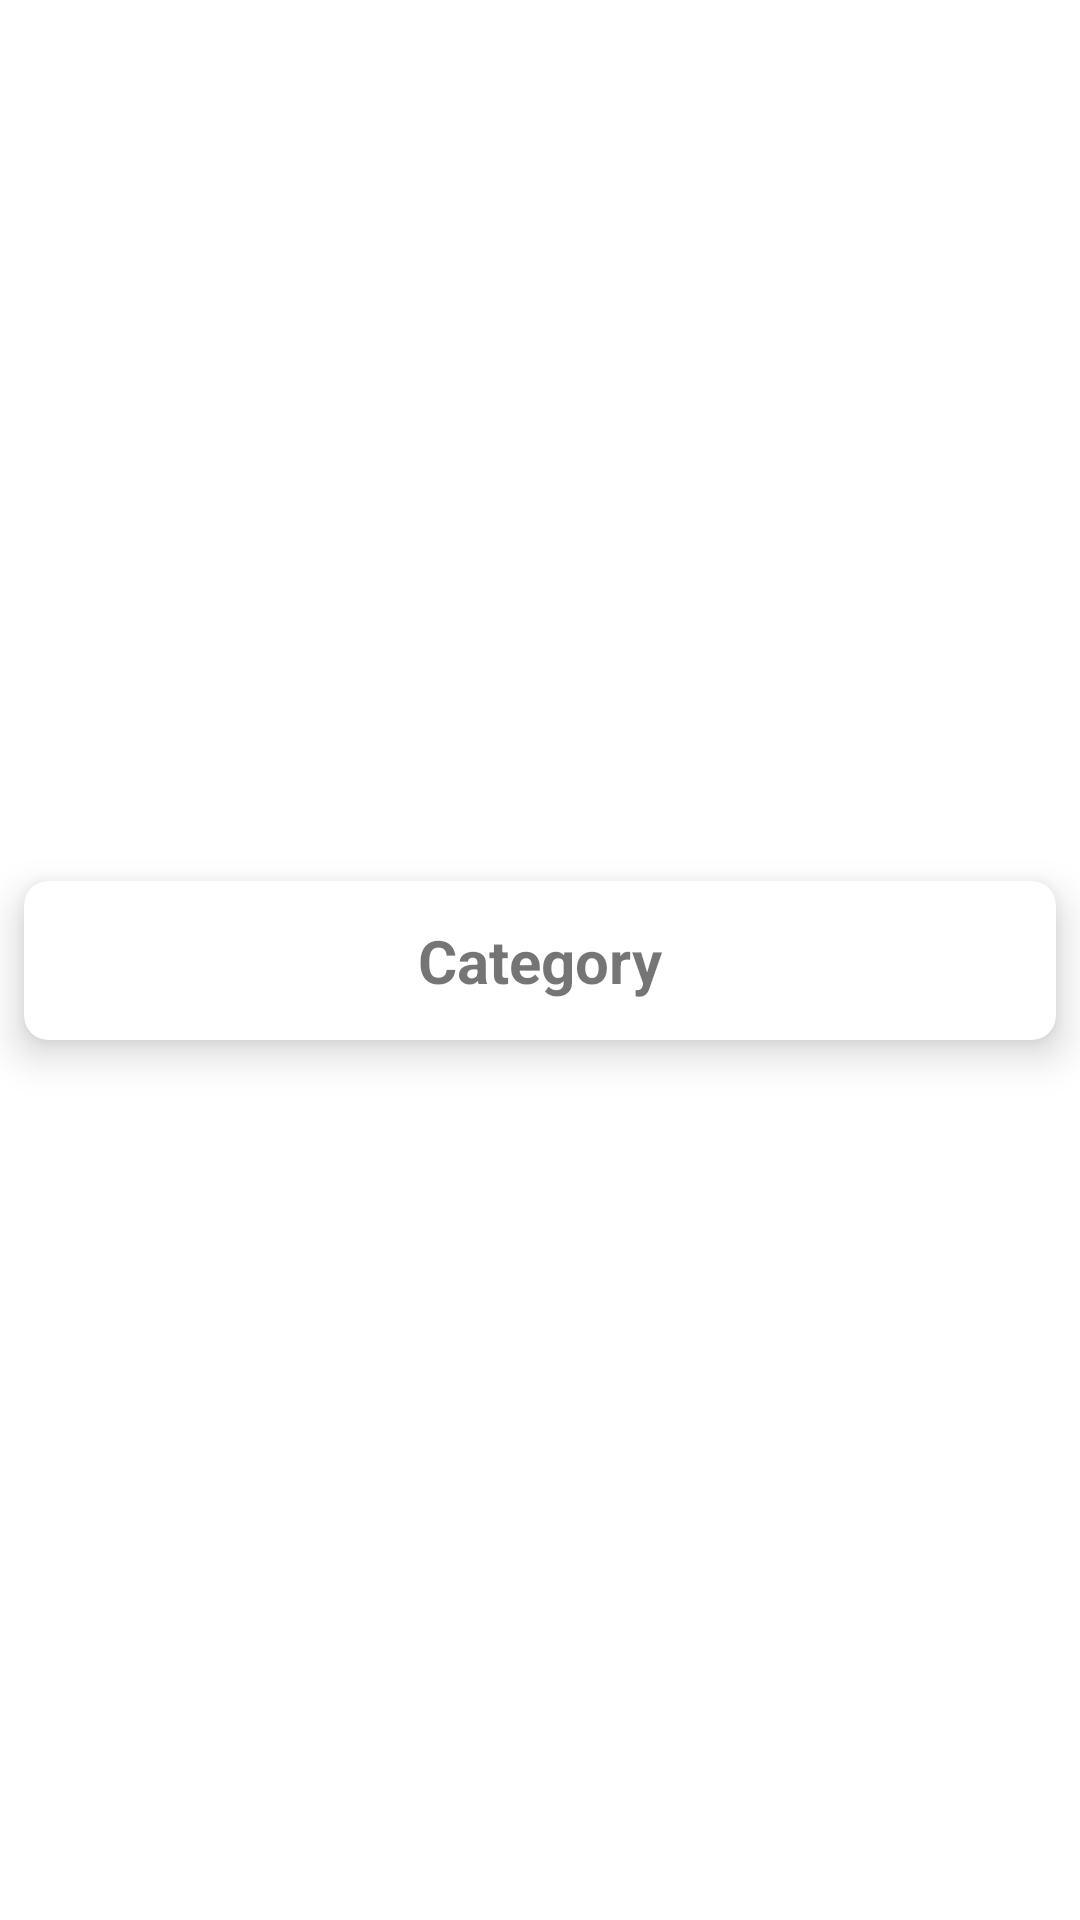

Here is an Android app screen rendered from its layout file. Give the layout XML and the strings, colors and styles it references.
<!-- AndroidManifest.xml: application theme Theme.AndroidProgrammingChallenge -->
<!-- res/layout/category_view.xml -->
<?xml version="1.0" encoding="utf-8"?>
<androidx.constraintlayout.widget.ConstraintLayout xmlns:android="http://schemas.android.com/apk/res/android"
    xmlns:app="http://schemas.android.com/apk/res-auto"
    android:layout_width="wrap_content"
    android:layout_height="wrap_content">

    <androidx.cardview.widget.CardView
        android:id="@+id/categoryCardView"
        android:layout_width="match_parent"
        android:layout_height="wrap_content"
        android:layout_marginStart="8dp"
        android:layout_marginTop="8dp"
        android:layout_marginEnd="8dp"
        android:layout_marginBottom="8dp"
        app:cardCornerRadius="8dp"
        app:cardElevation="8dp"
        app:contentPadding="5dp"
        app:layout_constraintBottom_toBottomOf="parent"
        app:layout_constraintEnd_toEndOf="parent"
        app:layout_constraintStart_toStartOf="parent"
        app:layout_constraintTop_toTopOf="parent">

        <androidx.constraintlayout.widget.ConstraintLayout
            android:layout_width="match_parent"
            android:layout_height="match_parent">

            <TextView
                android:id="@+id/categoryName"
                android:layout_width="wrap_content"
                android:layout_height="wrap_content"
                android:layout_marginStart="8dp"
                android:layout_marginTop="8dp"
                android:layout_marginEnd="8dp"
                android:layout_marginBottom="8dp"
                android:text="@string/category"
                android:textSize="20sp"
                android:textStyle="bold"
                app:layout_constraintBottom_toBottomOf="parent"
                app:layout_constraintEnd_toEndOf="parent"
                app:layout_constraintStart_toStartOf="parent"
                app:layout_constraintTop_toTopOf="parent" />
        </androidx.constraintlayout.widget.ConstraintLayout>
    </androidx.cardview.widget.CardView>
</androidx.constraintlayout.widget.ConstraintLayout>
<!-- resources referenced by this layout -->
<resources>
  <string name="category">Category</string>
  <style name="Theme.AndroidProgrammingChallenge" parent="Theme.MaterialComponents.DayNight.DarkActionBar">
          
          <item name="colorPrimary">@color/coop_blue</item>
          <item name="colorPrimaryVariant">@color/coop_blue1</item>
          <item name="colorOnPrimary">@color/white</item>
          
          <item name="colorSecondary">@color/teal_200</item>
          <item name="colorSecondaryVariant">@color/teal_700</item>
          <item name="colorOnSecondary">@color/black</item>
          
          <item name="android:statusBarColor" tools:targetApi="l">?attr/colorPrimaryVariant</item>
          
      </style>
  <color name="coop_blue">#0390fc</color>
  <color name="coop_blue1">#8bc0e8</color>
  <color name="white">#FFFFFFFF</color>
  <color name="teal_200">#FF03DAC5</color>
  <color name="teal_700">#FF018786</color>
  <color name="black">#FF000000</color>
</resources>
